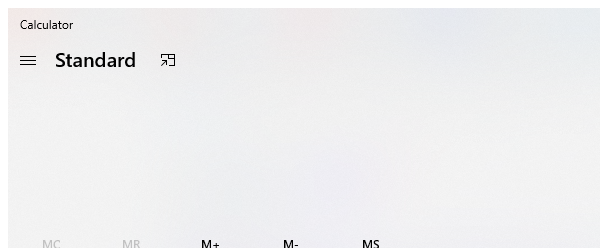
Task: practice open applications

Workflow: ~Main

Step 1: Open Application 'applicationframehost.ex...' in window 'Calculator' (applicationframehost.exe)

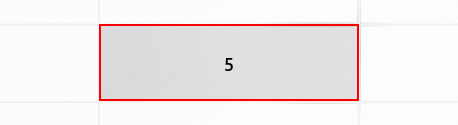
Step 2: click on the button

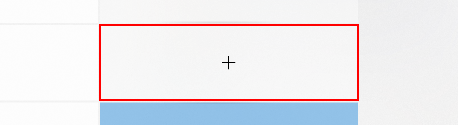
Step 3: click on the button 'Plus'

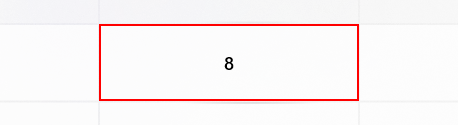
Step 4: click on the button 'Eight'

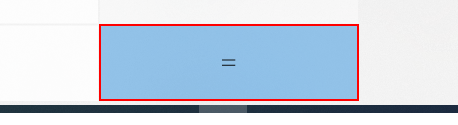
Step 5: click on the button 'Equals'
